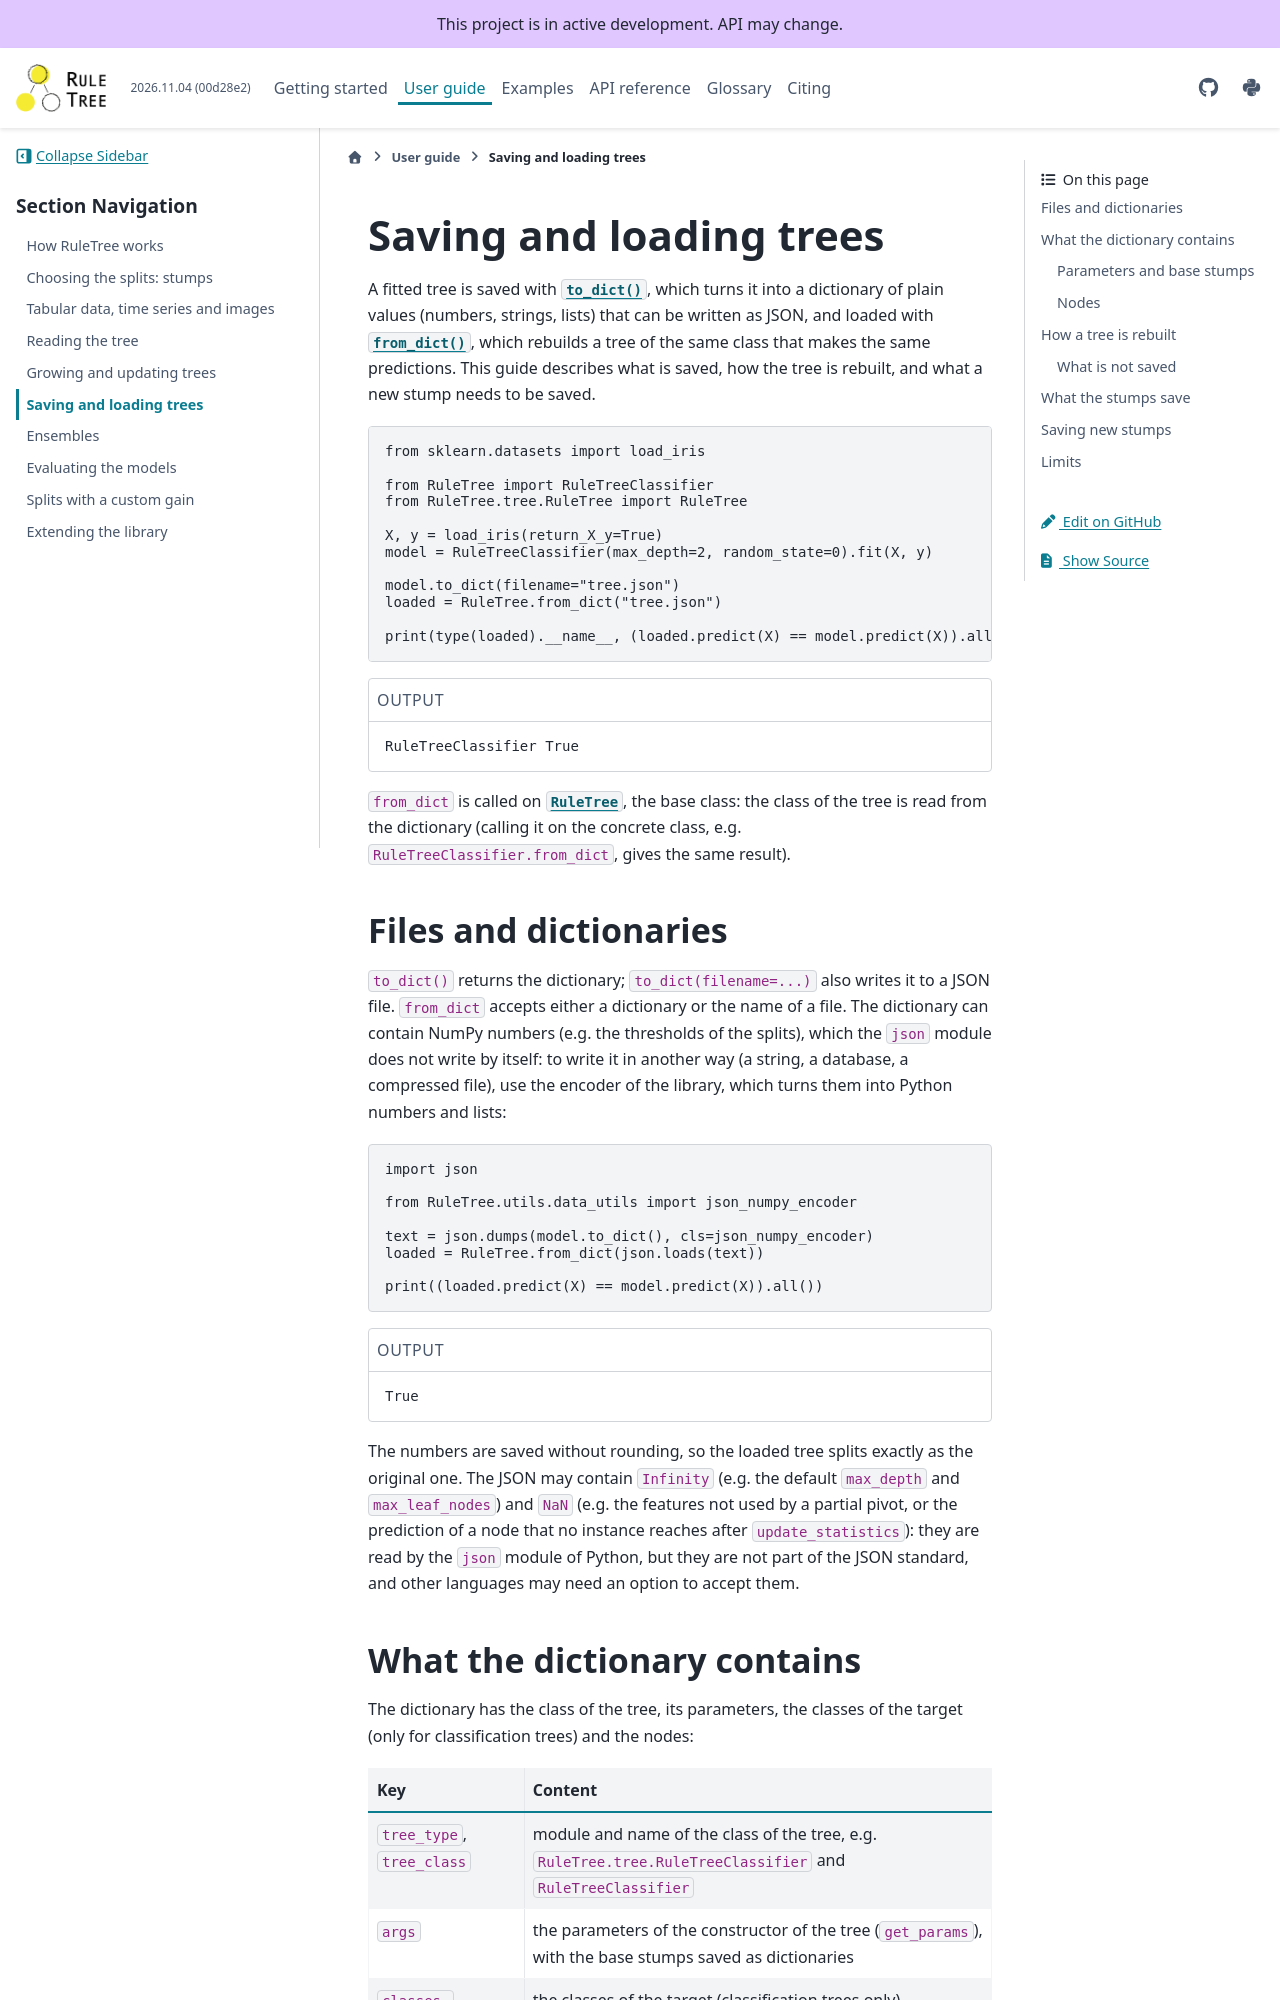

repository: fismimosa/RuleTree · page: guides/saving.html · generator: jekyll

Saving and loading trees
========================

A fitted tree is saved with :meth:`~RuleTree.tree.RuleTree.RuleTree.to_dict`, which turns it into a
dictionary of plain values (numbers, strings, lists) that can be written as JSON, and loaded with
:meth:`~RuleTree.tree.RuleTree.RuleTree.from_dict`, which rebuilds a tree of the same class that
makes the same predictions. This guide describes what is saved, how the tree is rebuilt, and what
a new stump needs to be saved.

.. code-block:: python

   from sklearn.datasets import load_iris

   from RuleTree import RuleTreeClassifier
   from RuleTree.tree.RuleTree import RuleTree

   X, y = load_iris(return_X_y=True)
   model = RuleTreeClassifier(max_depth=2, random_state=0).fit(X, y)

   model.to_dict(filename="tree.json")
   loaded = RuleTree.from_dict("tree.json")

   print(type(loaded).__name__, (loaded.predict(X) == model.predict(X)).all())

.. code-block:: text
   :caption: Output

   RuleTreeClassifier True

``from_dict`` is called on :class:`~RuleTree.tree.RuleTree.RuleTree`, the base class: the class of
the tree is read from the dictionary (calling it on the concrete class, e.g.
``RuleTreeClassifier.from_dict``, gives the same result).


Files and dictionaries
----------------------

``to_dict()`` returns the dictionary; ``to_dict(filename=...)`` also writes it to a JSON file.
``from_dict`` accepts either a dictionary or the name of a file. The dictionary can contain NumPy
numbers (e.g. the thresholds of the splits), which the ``json`` module does not write by itself:
to write it in another way (a string, a database, a compressed file), use the encoder of the
library, which turns them into Python numbers and lists:

.. code-block:: python

   import json

   from RuleTree.utils.data_utils import json_numpy_encoder

   text = json.dumps(model.to_dict(), cls=json_numpy_encoder)
   loaded = RuleTree.from_dict(json.loads(text))

   print((loaded.predict(X) == model.predict(X)).all())

.. code-block:: text
   :caption: Output

   True

The numbers are saved without rounding, so the loaded tree splits exactly as the original one.
The JSON may contain ``Infinity`` (e.g. the default ``max_depth`` and ``max_leaf_nodes``) and
``NaN`` (e.g. the features not used by a partial pivot, or the prediction of a node that no
instance reaches after ``update_statistics``): they are read by the ``json`` module of Python,
but they are not part of the JSON standard, and other languages may need an option to accept them.


What the dictionary contains
----------------------------

The dictionary has the class of the tree, its parameters, the classes of the target (only for
classification trees) and the nodes:

.. list-table::
   :header-rows: 1
   :widths: 25 75

   * - Key
     - Content
   * - ``tree_type``, ``tree_class``
     - module and name of the class of the tree, e.g. ``RuleTree.tree.RuleTreeClassifier`` and
       ``RuleTreeClassifier``
   * - ``args``
     - the parameters of the constructor of the tree (``get_params``), with the base stumps saved
       as dictionaries
   * - ``classes_``, ``n_classes_``
     - the classes of the target (classification trees only)
   * - ``nodes``
     - one dictionary for each node of the tree
